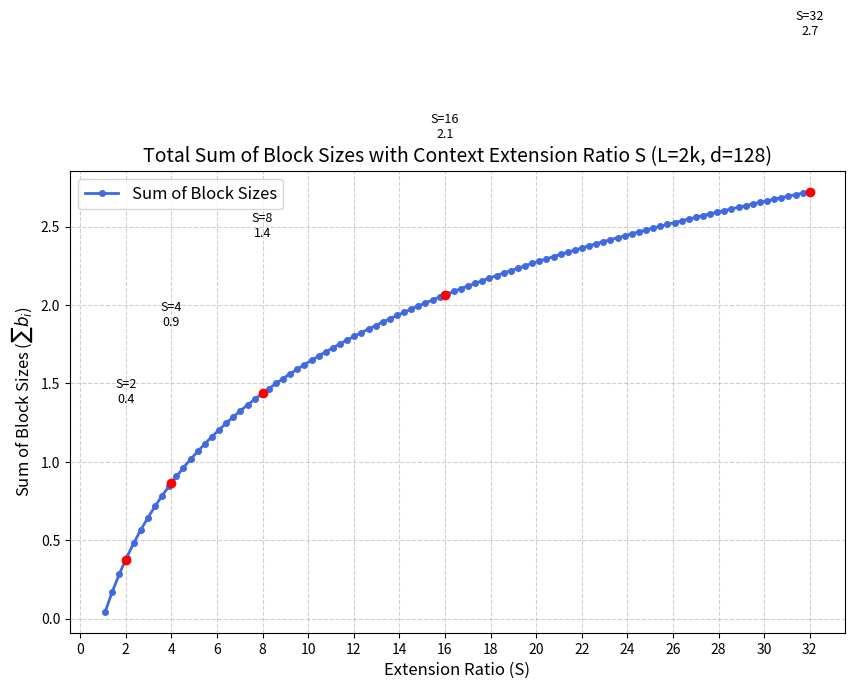

Source code (Python): (Note: this script raises an exception after producing the figure.)
import math
import matplotlib.pyplot as plt
import numpy as np


def calculate_block_sum(S, d=128, L=2048, base=10000):
    """
    计算所有维度上的块大小总和 sum(b_i)。

    严格按照 LlamaFreqReciprocalRotaryEmbedding._compute_block_sizes 的逻辑，
    逐步计算每个维度的 b_i，不使用求和公式的优化形式。
    """
    if S <= 1.0:
        return d // 2 * 1.0

    N = d // 2  # 维度数量

    # 1. 计算临界索引 i*
    # r_i = L * theta_i / (2pi)
    # theta_i = base^(-2i/d)
    # 找到第一个 r_i < 1 的索引
    i_star = N  # 默认值，如果所有维度都需要插值

    for i in range(N):
        theta_i = base ** (-2.0 * i / d)
        r_i = L * theta_i / (2.0 * math.pi)
        if r_i < 1.0:
            i_star = i
            break

    # 2. 计算 1/θ_{i*}
    inv_theta_istar = base ** (2.0 * i_star / d)

    # 3. 计算归一化常数 K
    denom = inv_theta_istar - 1.0
    if abs(denom) < 1e-8:
        K = 0.0
    else:
        K = (S - 1.0) / denom

    # 4. 逐步求和计算
    total_sum = 0.0

    for i in range(N):
        if i < i_star:
            # b_i = 1 + K * (1/θ_i - 1)
            inv_theta_i = base ** (2.0 * i / d)
            b_i = 1.0 + K * (inv_theta_i - 1.0)
        else:
            # b_i = S
            b_i = S

        # 进行 clamp 处理，确保在 [1, S] 范围内
        b_i = max(1.0, min(b_i, S))

        total_sum += b_i / N

    return math.log(total_sum)


# ==========================================
# 绘图部分
# ==========================================

# 设置 S 的取值范围
S_values = np.linspace(1.1, 32, 100)
sums = []

for S in S_values:
    val = calculate_block_sum(S)
    sums.append(val)

# 打印关键点的数值
print(f"{'Extension Ratio (S)':<20} | {'Total Block Sum':<20}")
print("-" * 45)
for S in [2, 4, 8, 16, 32]:
    val = calculate_block_sum(S)
    print(f"{S:<20} | {val:.4f}")

# 绘制曲线
plt.figure(figsize=(10, 6))
plt.plot(
    S_values,
    sums,
    color="royalblue",
    linewidth=2,
    marker="o",
    markersize=4,
    label="Sum of Block Sizes",
)

# 标注关键点
for S in [2, 4, 8, 16, 32]:
    val = calculate_block_sum(S)
    plt.scatter(S, val, color="red", zorder=5)
    plt.text(S, val + 1.0, f"S={S}\n{val:.1f}", ha="center", fontsize=9)

plt.title(
    "Total Sum of Block Sizes with Context Extension Ratio S (L=2k, d=128)", fontsize=14
)
plt.xlabel("Extension Ratio (S)", fontsize=12)
plt.ylabel("Sum of Block Sizes ($\sum b_i$)", fontsize=12)
plt.grid(True, linestyle="--", alpha=0.6)
plt.legend(fontsize=12)
plt.xticks(np.arange(0, 34, 2))

plt.savefig("drawer/block_sum.png", dpi=600)
